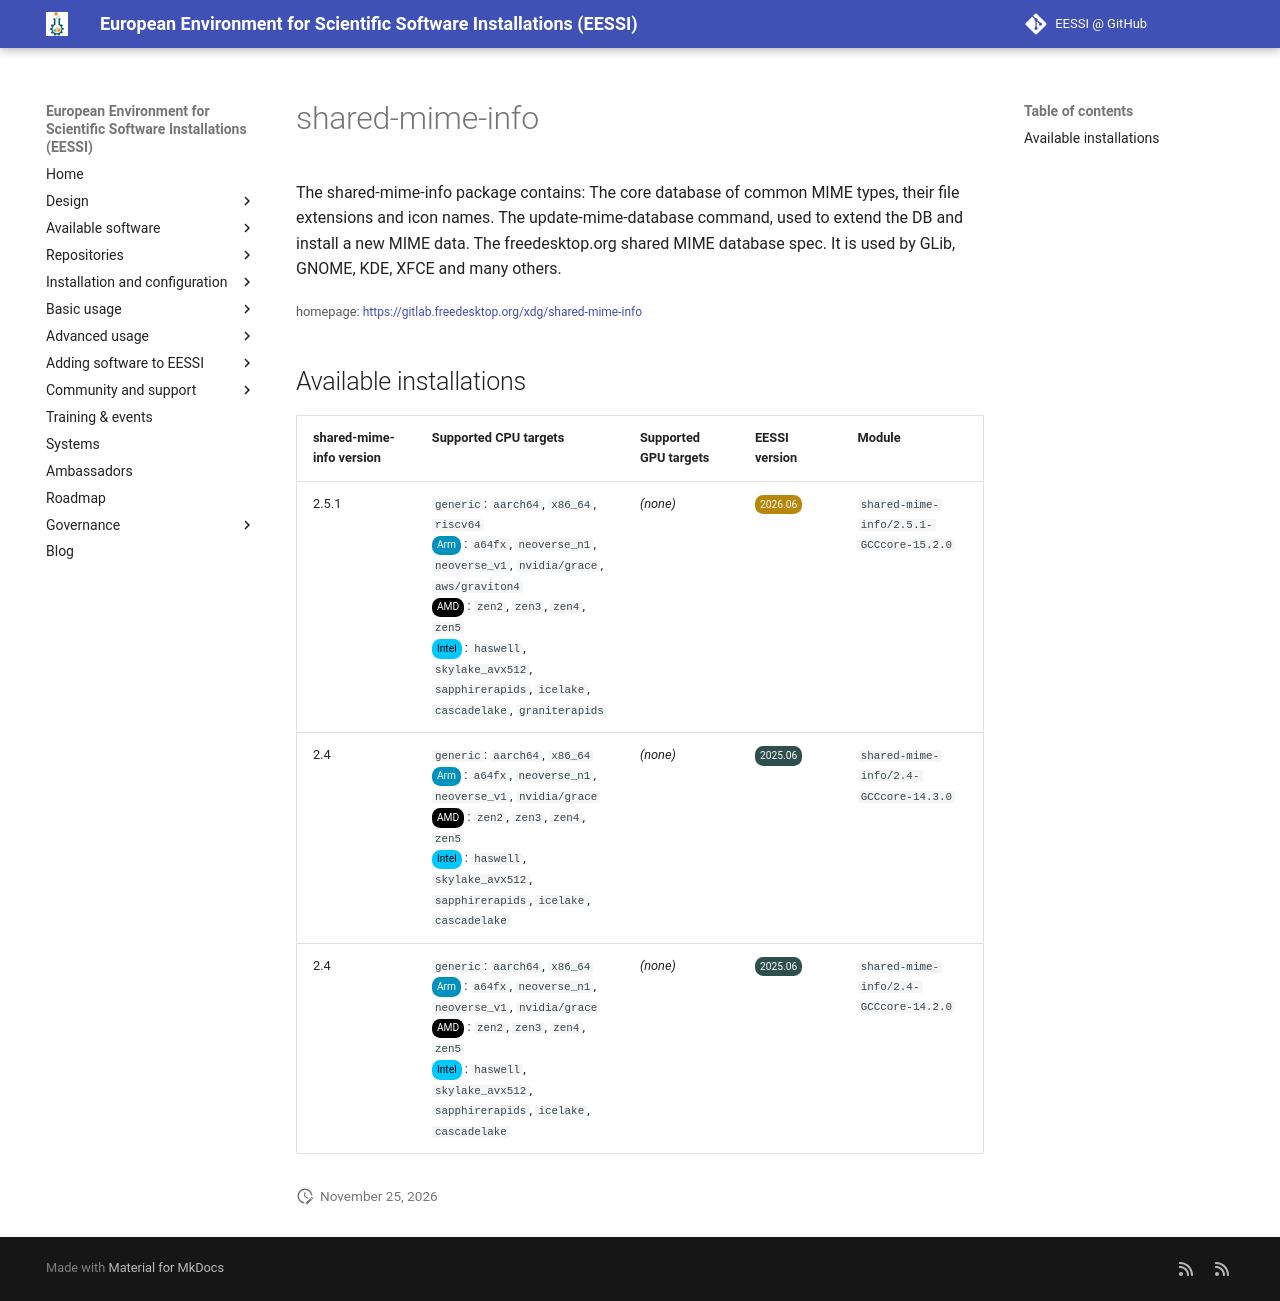

repository: EESSI/docs · page: available_software/detail/shared-mime-info/index.html · generator: mkdocs

---
json_ld:
  '@context': https://schema.org
  '@type': SoftwareApplication
  applicationCategory: DeveloperApplication
  description: 'The shared-mime-info package contains:

    The core database of common MIME types, their file extensions and icon names.

    The update-mime-database command, used to extend the DB and install a new MIME
    data.

    The freedesktop.org shared MIME database spec.

    It is used by GLib, GNOME, KDE, XFCE and many others.'
  license: Not confirmed
  name: shared-mime-info
  offers:
    '@type': Offer
    price: 0
  operatingSystem: LINUX
  review:
    '@type': Review
    author:
      '@type': Organization
      name: EESSI
    reviewBody: Application has been successfully made available on all architectures
      supported by EESSI
    reviewRating:
      '@type': Rating
      ratingValue: 5
  softwareRequirements: See https://www.eessi.io/docs/ for how to make EESSI available
    on your system
  softwareVersion: '[''2.5.1'', ''2.4'']'
  url: https://gitlab.freedesktop.org/xdg/shared-mime-info
---
# shared-mime-info


The shared-mime-info package contains:
The core database of common MIME types, their file extensions and icon names.
The update-mime-database command, used to extend the DB and install a new MIME data.
The freedesktop.org shared MIME database spec.
It is used by GLib, GNOME, KDE, XFCE and many others.

<small>homepage: </small><span class="software-link">[https://gitlab.freedesktop.org/xdg/shared-mime-info](https://gitlab.freedesktop.org/xdg/shared-mime-info)</span>

## Available installations


|shared-mime-info version|Supported CPU targets|Supported GPU targets|EESSI version|Module|
| --- | --- | --- | --- | --- |
|2.5.1|`generic`: `aarch64`, `x86_64`, `riscv64`<br/><span class="software-cpu-arm">Arm</span>: `a64fx`, `neoverse_n1`, `neoverse_v1`, `nvidia/grace`, `aws/graviton4`<br/><span class="software-cpu-amd">AMD</span>: `zen2`, `zen3`, `zen4`, `zen5`<br/><span class="software-cpu-intel">Intel</span>: `haswell`, `skylake_avx512`, `sapphirerapids`, `icelake`, `cascadelake`, `graniterapids`<br/>|*(none)*|<span class="software-eessi-version-202606">2026.06</span>|`shared-mime-info/2.5.1-GCCcore-15.2.0`|
|2.4|`generic`: `aarch64`, `x86_64`<br/><span class="software-cpu-arm">Arm</span>: `a64fx`, `neoverse_n1`, `neoverse_v1`, `nvidia/grace`<br/><span class="software-cpu-amd">AMD</span>: `zen2`, `zen3`, `zen4`, `zen5`<br/><span class="software-cpu-intel">Intel</span>: `haswell`, `skylake_avx512`, `sapphirerapids`, `icelake`, `cascadelake`<br/>|*(none)*|<span class="software-eessi-version-202506">2025.06</span>|`shared-mime-info/2.4-GCCcore-14.3.0`|
|2.4|`generic`: `aarch64`, `x86_64`<br/><span class="software-cpu-arm">Arm</span>: `a64fx`, `neoverse_n1`, `neoverse_v1`, `nvidia/grace`<br/><span class="software-cpu-amd">AMD</span>: `zen2`, `zen3`, `zen4`, `zen5`<br/><span class="software-cpu-intel">Intel</span>: `haswell`, `skylake_avx512`, `sapphirerapids`, `icelake`, `cascadelake`<br/>|*(none)*|<span class="software-eessi-version-202506">2025.06</span>|`shared-mime-info/2.4-GCCcore-14.2.0`|
